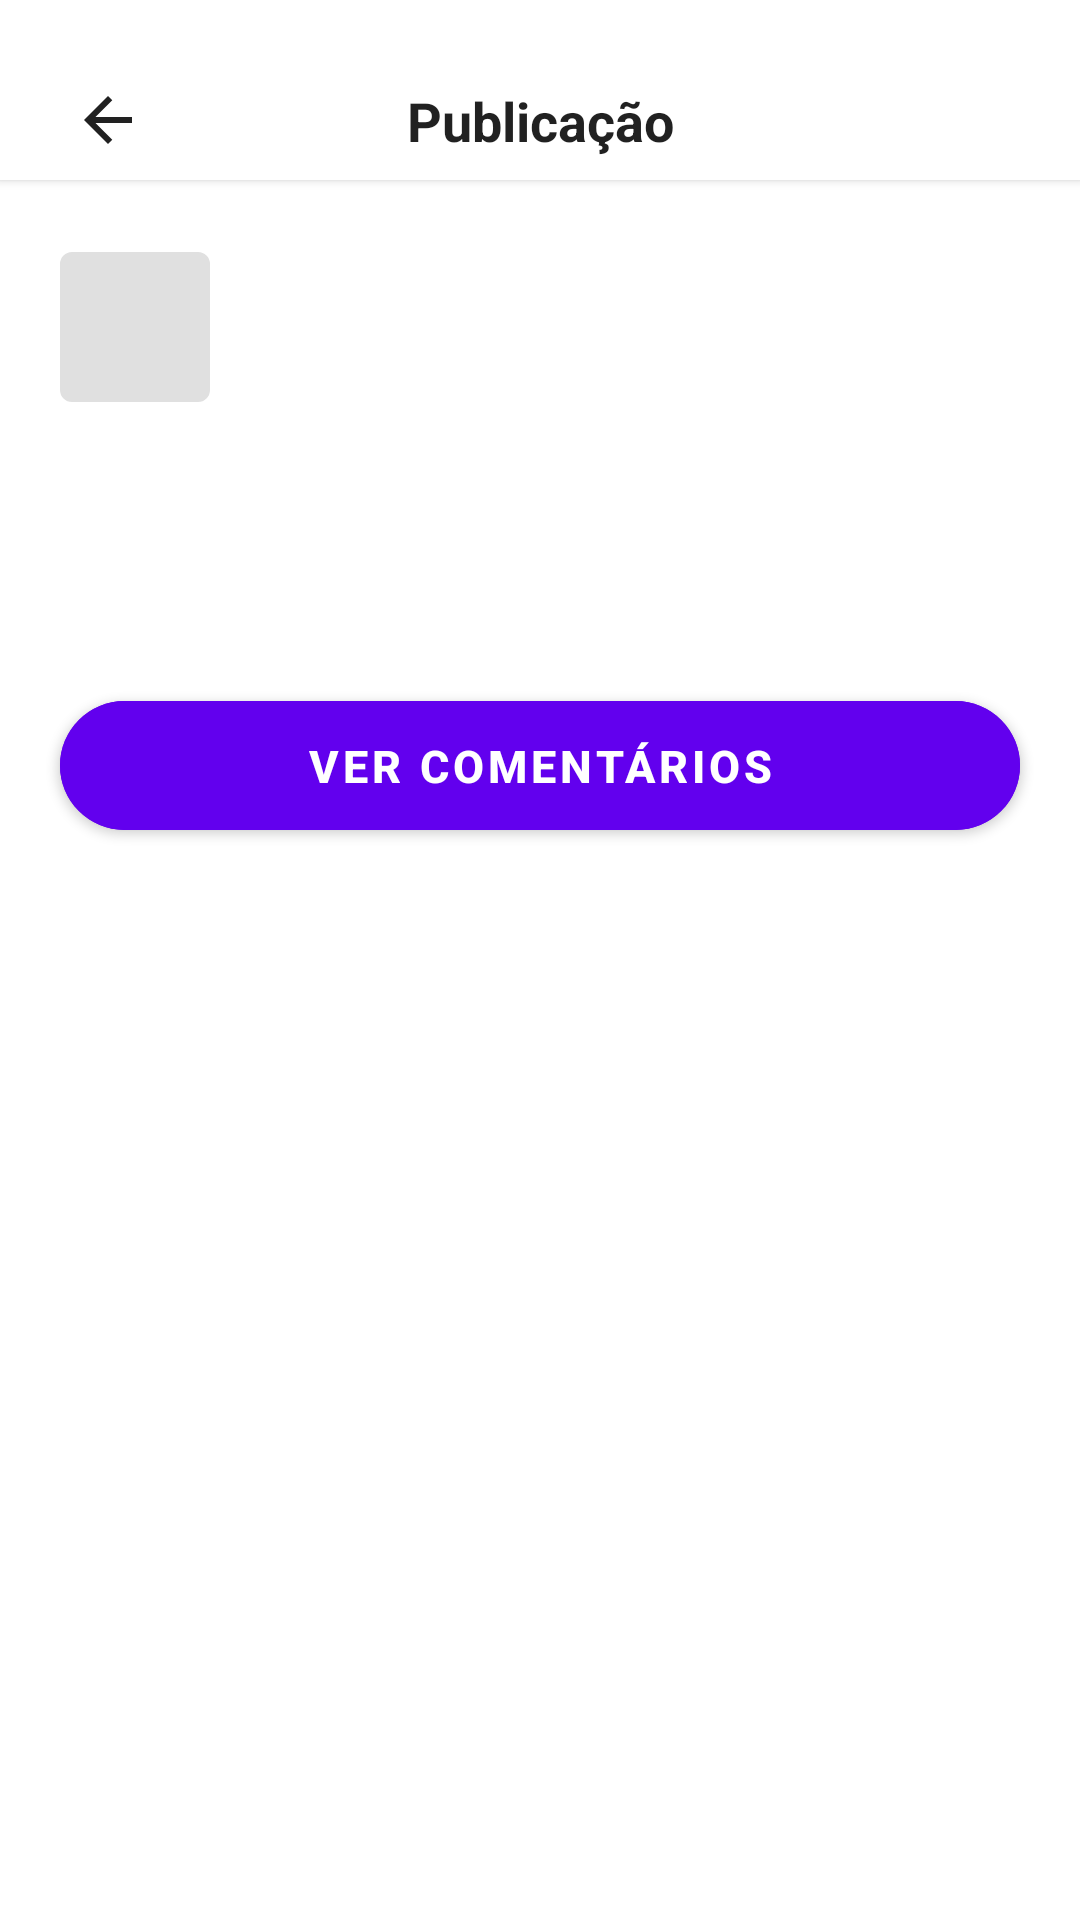

This screen was rendered from an Android layout file. Write that file and the resources it references.
<!-- AndroidManifest.xml: application theme Theme.UniVerse -->
<!-- res/layout/activity_post_details.xml -->
<?xml version="1.0" encoding="utf-8"?>
<androidx.core.widget.NestedScrollView
    xmlns:android="http://schemas.android.com/apk/res/android"
    xmlns:app="http://schemas.android.com/apk/res-auto"
    xmlns:tools="http://schemas.android.com/tools"
    android:layout_width="match_parent"
    android:layout_height="match_parent"
    android:fillViewport="true"
    android:background="?android:attr/colorBackground">

    <androidx.constraintlayout.widget.ConstraintLayout
        android:layout_width="match_parent"
        android:layout_height="wrap_content"
        android:paddingBottom="40dp">

        <androidx.constraintlayout.widget.ConstraintLayout
            android:id="@+id/headerContainer"
            android:layout_width="match_parent"
            android:layout_height="wrap_content"
            android:background="?android:attr/colorBackground"
            android:paddingTop="20dp"
            android:paddingHorizontal="16dp"
            android:elevation="2dp"
            app:layout_constraintTop_toTopOf="parent">

            <ImageButton
                android:id="@+id/btnBack"
                android:layout_width="40dp"
                android:layout_height="40dp"
                android:background="?attr/selectableItemBackgroundBorderless"
                android:src="@drawable/ic_arrow_back"
                app:tint="?android:attr/textColorPrimary"
                app:layout_constraintStart_toStartOf="parent"
                app:layout_constraintTop_toTopOf="parent"
                app:layout_constraintBottom_toBottomOf="parent"
                android:contentDescription="Voltar" />

            <TextView
                android:layout_width="wrap_content"
                android:layout_height="wrap_content"
                android:text="Publicação"
                android:textSize="18sp"
                android:textStyle="bold"
                android:textColor="?android:attr/textColorPrimary"
                app:layout_constraintStart_toStartOf="parent"
                app:layout_constraintEnd_toEndOf="parent"
                app:layout_constraintTop_toTopOf="parent"
                app:layout_constraintBottom_toBottomOf="parent"/>

        </androidx.constraintlayout.widget.ConstraintLayout>

        <com.google.android.material.imageview.ShapeableImageView
            android:id="@+id/imgProfile"
            android:layout_width="50dp"
            android:layout_height="50dp"
            android:layout_marginStart="20dp"
            android:layout_marginTop="24dp"
            android:scaleType="centerCrop"
            android:src="@drawable/ic_person_filled"
            android:background="#E0E0E0"
            app:shapeAppearanceOverlay="@style/ShapeAppearance.MaterialComponents.MediumComponent"
            app:cornerSize="50%"
            app:layout_constraintStart_toStartOf="parent"
            app:layout_constraintTop_toBottomOf="@id/headerContainer" />

        <TextView
            android:id="@+id/txtUsername"
            android:layout_width="0dp"
            android:layout_height="wrap_content"
            android:layout_marginStart="16dp"
            android:layout_marginEnd="20dp"
            tools:text="Nome do Utilizador"
            android:textStyle="bold"
            android:textSize="18sp"
            android:textColor="?android:attr/textColorPrimary"
            app:layout_constraintStart_toEndOf="@id/imgProfile"
            app:layout_constraintTop_toTopOf="@id/imgProfile"
            app:layout_constraintBottom_toBottomOf="@id/imgProfile"
            app:layout_constraintEnd_toEndOf="parent" />

        <TextView
            android:id="@+id/txtDescription"
            android:layout_width="match_parent"
            android:layout_height="wrap_content"
            android:layout_marginTop="20dp"
            android:layout_marginHorizontal="20dp"
            tools:text="Esta é a descrição do post que pode ter várias linhas de texto..."
            android:textSize="16sp"
            android:textColor="?android:attr/textColorPrimary"
            android:lineSpacingMultiplier="1.3"
            app:layout_constraintTop_toBottomOf="@id/imgProfile"
            app:layout_constraintStart_toStartOf="parent" />

        <com.google.android.material.card.MaterialCardView
            android:id="@+id/cardPostImage"
            android:layout_width="match_parent"
            android:layout_height="wrap_content"
            android:layout_marginTop="20dp"
            android:layout_marginHorizontal="16dp"
            app:cardCornerRadius="16dp"
            app:cardElevation="0dp"
            app:strokeWidth="1dp"
            app:strokeColor="#15000000"
            app:layout_constraintTop_toBottomOf="@id/txtDescription"
            app:layout_constraintStart_toStartOf="parent">

            <ImageView
                android:id="@+id/imgPost"
                android:layout_width="match_parent"
                android:layout_height="wrap_content"
                android:adjustViewBounds="true"
                android:scaleType="fitCenter"
                android:src="@android:color/darker_gray"
                android:visibility="gone"
                tools:visibility="visible"
                android:contentDescription="Imagem do post" />
        </com.google.android.material.card.MaterialCardView>

        <com.google.android.material.button.MaterialButton
            android:id="@+id/btnOpenComments"
            android:layout_width="match_parent"
            android:layout_height="55dp"
            android:layout_marginHorizontal="20dp"
            android:layout_marginTop="32dp"
            android:text="Ver Comentários"
            android:textStyle="bold"
            android:textSize="15sp"
            android:textColor="?attr/colorOnPrimary"
            android:backgroundTint="?attr/colorPrimary"
            app:cornerRadius="28dp"
            android:elevation="4dp"
            app:layout_constraintTop_toBottomOf="@id/cardPostImage" />

    </androidx.constraintlayout.widget.ConstraintLayout>
</androidx.core.widget.NestedScrollView>
<!-- resources referenced by this layout -->
<resources>
  <!-- drawable ic_arrow_back (drawable) -->
  <vector xmlns:android="http://schemas.android.com/apk/res/android" android:autoMirrored="true" android:height="24dp" android:tint="#444444" android:viewportHeight="960" android:viewportWidth="960" android:width="24dp">
        
      <path android:fillColor="@android:color/white" android:pathData="M313,520L537,744L480,800L160,480L480,160L537,216L313,440L800,440L800,520L313,520Z"/>
      
  </vector>
  <style name="Theme.UniVerse" parent="Theme.MaterialComponents.DayNight.NoActionBar">
          <item name="colorPrimary">@color/purple_500</item>
          <item name="colorPrimaryVariant">@color/purple_700</item>
          <item name="colorOnPrimary">@color/white</item>
  
          <item name="colorSecondary">@color/teal_200</item>
          <item name="colorSecondaryVariant">@color/teal_700</item>
          <item name="colorOnSecondary">@color/black</item>
  
          <item name="android:statusBarColor">?attr/colorPrimaryVariant</item>
  
          <item name="android:textColorSecondary">@color/text_secondary</item>
      </style>
  <color name="purple_500">#FF6200EE</color>
  <color name="purple_700">#FF3700B3</color>
  <color name="white">#FFFFFFFF</color>
  <color name="teal_200">#FF03DAC5</color>
  <color name="teal_700">#FF018786</color>
  <color name="black">#FF000000</color>
  <color name="text_secondary">#757575</color>
</resources>
